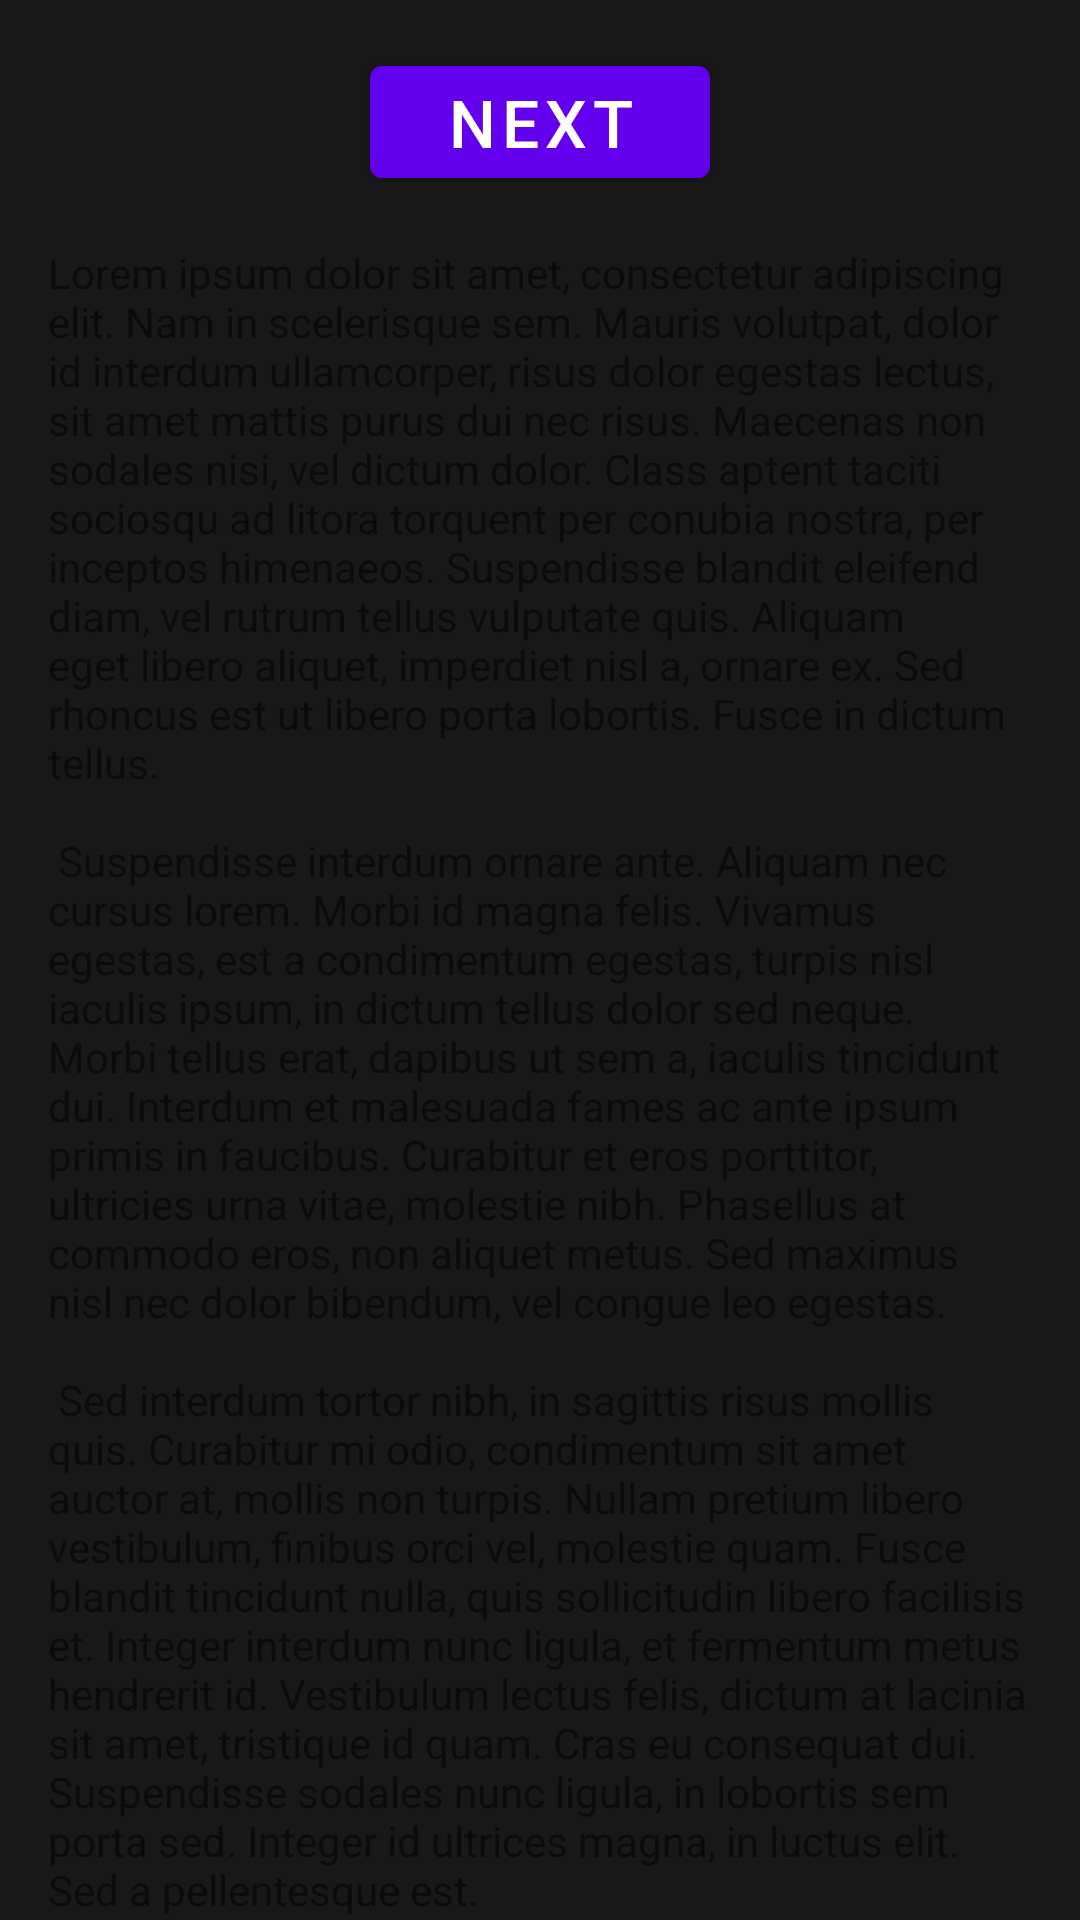

This screen was rendered from an Android layout file. Write that file and the resources it references.
<!-- AndroidManifest.xml: application theme Theme.ExchangeableToken -->
<!-- res/layout/fragment_first2.xml -->
<?xml version="1.0" encoding="utf-8"?>
<androidx.core.widget.NestedScrollView xmlns:android="http://schemas.android.com/apk/res/android"
    xmlns:app="http://schemas.android.com/apk/res-auto"
    xmlns:tools="http://schemas.android.com/tools"
    android:layout_width="match_parent"
    android:layout_height="match_parent" android:background="@color/backgroundColor"
    tools:context=".ui.main.First2Fragment">

    <androidx.constraintlayout.widget.ConstraintLayout
        android:layout_width="match_parent"
        android:layout_height="match_parent"
        android:padding="16dp">

        <Button
                android:textSize="22sp"
                android:paddingRight="25dp"
                android:paddingLeft="25dp"
            android:id="@+id/button_first"
            android:layout_width="wrap_content"
            android:layout_height="wrap_content"
            android:text="@string/next"
            app:layout_constraintBottom_toTopOf="@id/textview_first"
            app:layout_constraintEnd_toEndOf="parent"
            app:layout_constraintStart_toStartOf="parent"
            app:layout_constraintTop_toTopOf="parent" />

        <TextView

            android:id="@+id/textview_first"
            android:layout_width="wrap_content"
            android:layout_height="wrap_content"
            android:layout_marginTop="16dp"
            android:text="@string/lorem_ipsum"
            app:layout_constraintBottom_toBottomOf="parent"
            app:layout_constraintEnd_toEndOf="parent"
            app:layout_constraintStart_toStartOf="parent"
            app:layout_constraintTop_toBottomOf="@id/button_first" />
    </androidx.constraintlayout.widget.ConstraintLayout>
</androidx.core.widget.NestedScrollView>
<!-- resources referenced by this layout -->
<resources>
  <color name="backgroundColor">#191818</color>
  <string name="lorem_ipsum">
          Lorem ipsum dolor sit amet, consectetur adipiscing elit. Nam in scelerisque sem. Mauris
          volutpat, dolor id interdum ullamcorper, risus dolor egestas lectus, sit amet mattis purus
          dui nec risus. Maecenas non sodales nisi, vel dictum dolor. Class aptent taciti sociosqu ad
          litora torquent per conubia nostra, per inceptos himenaeos. Suspendisse blandit eleifend
          diam, vel rutrum tellus vulputate quis. Aliquam eget libero aliquet, imperdiet nisl a,
          ornare ex. Sed rhoncus est ut libero porta lobortis. Fusce in dictum tellus.\n\n
          Suspendisse interdum ornare ante. Aliquam nec cursus lorem. Morbi id magna felis. Vivamus
          egestas, est a condimentum egestas, turpis nisl iaculis ipsum, in dictum tellus dolor sed
          neque. Morbi tellus erat, dapibus ut sem a, iaculis tincidunt dui. Interdum et malesuada
          fames ac ante ipsum primis in faucibus. Curabitur et eros porttitor, ultricies urna vitae,
          molestie nibh. Phasellus at commodo eros, non aliquet metus. Sed maximus nisl nec dolor
          bibendum, vel congue leo egestas.\n\n
          Sed interdum tortor nibh, in sagittis risus mollis quis. Curabitur mi odio, condimentum sit
          amet auctor at, mollis non turpis. Nullam pretium libero vestibulum, finibus orci vel,
          molestie quam. Fusce blandit tincidunt nulla, quis sollicitudin libero facilisis et. Integer
          interdum nunc ligula, et fermentum metus hendrerit id. Vestibulum lectus felis, dictum at
          lacinia sit amet, tristique id quam. Cras eu consequat dui. Suspendisse sodales nunc ligula,
          in lobortis sem porta sed. Integer id ultrices magna, in luctus elit. Sed a pellentesque
          est.\n\n
          Aenean nunc velit, lacinia sed dolor sed, ultrices viverra nulla. Etiam a venenatis nibh.
          Morbi laoreet, tortor sed facilisis varius, nibh orci rhoncus nulla, id elementum leo dui
          non lorem. Nam mollis ipsum quis auctor varius. Quisque elementum eu libero sed commodo. In
          eros nisl, imperdiet vel imperdiet et, scelerisque a mauris. Pellentesque varius ex nunc,
          quis imperdiet eros placerat ac. Duis finibus orci et est auctor tincidunt. Sed non viverra
          ipsum. Nunc quis augue egestas, cursus lorem at, molestie sem. Morbi a consectetur ipsum, a
          placerat diam. Etiam vulputate dignissim convallis. Integer faucibus mauris sit amet finibus
          convallis.\n\n
          Phasellus in aliquet mi. Pellentesque habitant morbi tristique senectus et netus et
          malesuada fames ac turpis egestas. In volutpat arcu ut felis sagittis, in finibus massa
          gravida. Pellentesque id tellus orci. Integer dictum, lorem sed efficitur ullamcorper,
          libero justo consectetur ipsum, in mollis nisl ex sed nisl. Donec maximus ullamcorper
          sodales. Praesent bibendum rhoncus tellus nec feugiat. In a ornare nulla. Donec rhoncus
          libero vel nunc consequat, quis tincidunt nisl eleifend. Cras bibendum enim a justo luctus
          vestibulum. Fusce dictum libero quis erat maximus, vitae volutpat diam dignissim.
      </string>
  <string name="next">Next</string>
  <style name="Theme.ExchangeableToken" parent="Theme.AppCompat.Light.NoActionBar">
          
  
  
  
          
  
  
  
          
          <item name="android:statusBarColor" tools:targetApi="l">?attr/colorPrimaryVariant</item>
          
      </style>
</resources>
